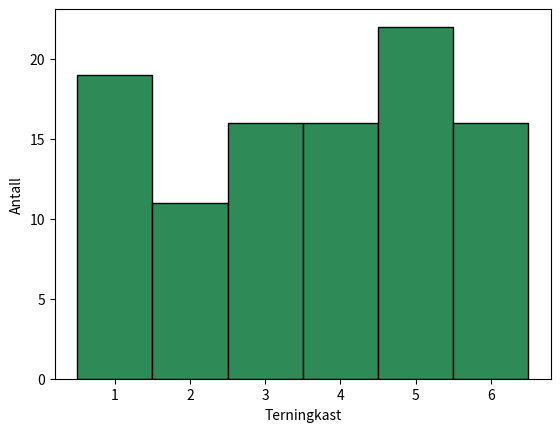

Here is the Python script that generated this plot:
import matplotlib.pyplot as plt
import random

terningkast = []

for _ in range(100):
    terningkast.append(random.randint(1,6))

# Én stolpe per verdi 1-6, sentrert på heltall
plt.hist(terningkast, bins=[1,2,3,4,5,6,7], align='left', color="seagreen", edgecolor="black")
plt.xlabel("Terningkast")
plt.ylabel("Antall")

# Sett x-ticks, "midt på stolpene"
plt.xticks([1,2,3,4,5,6])

plt.show()